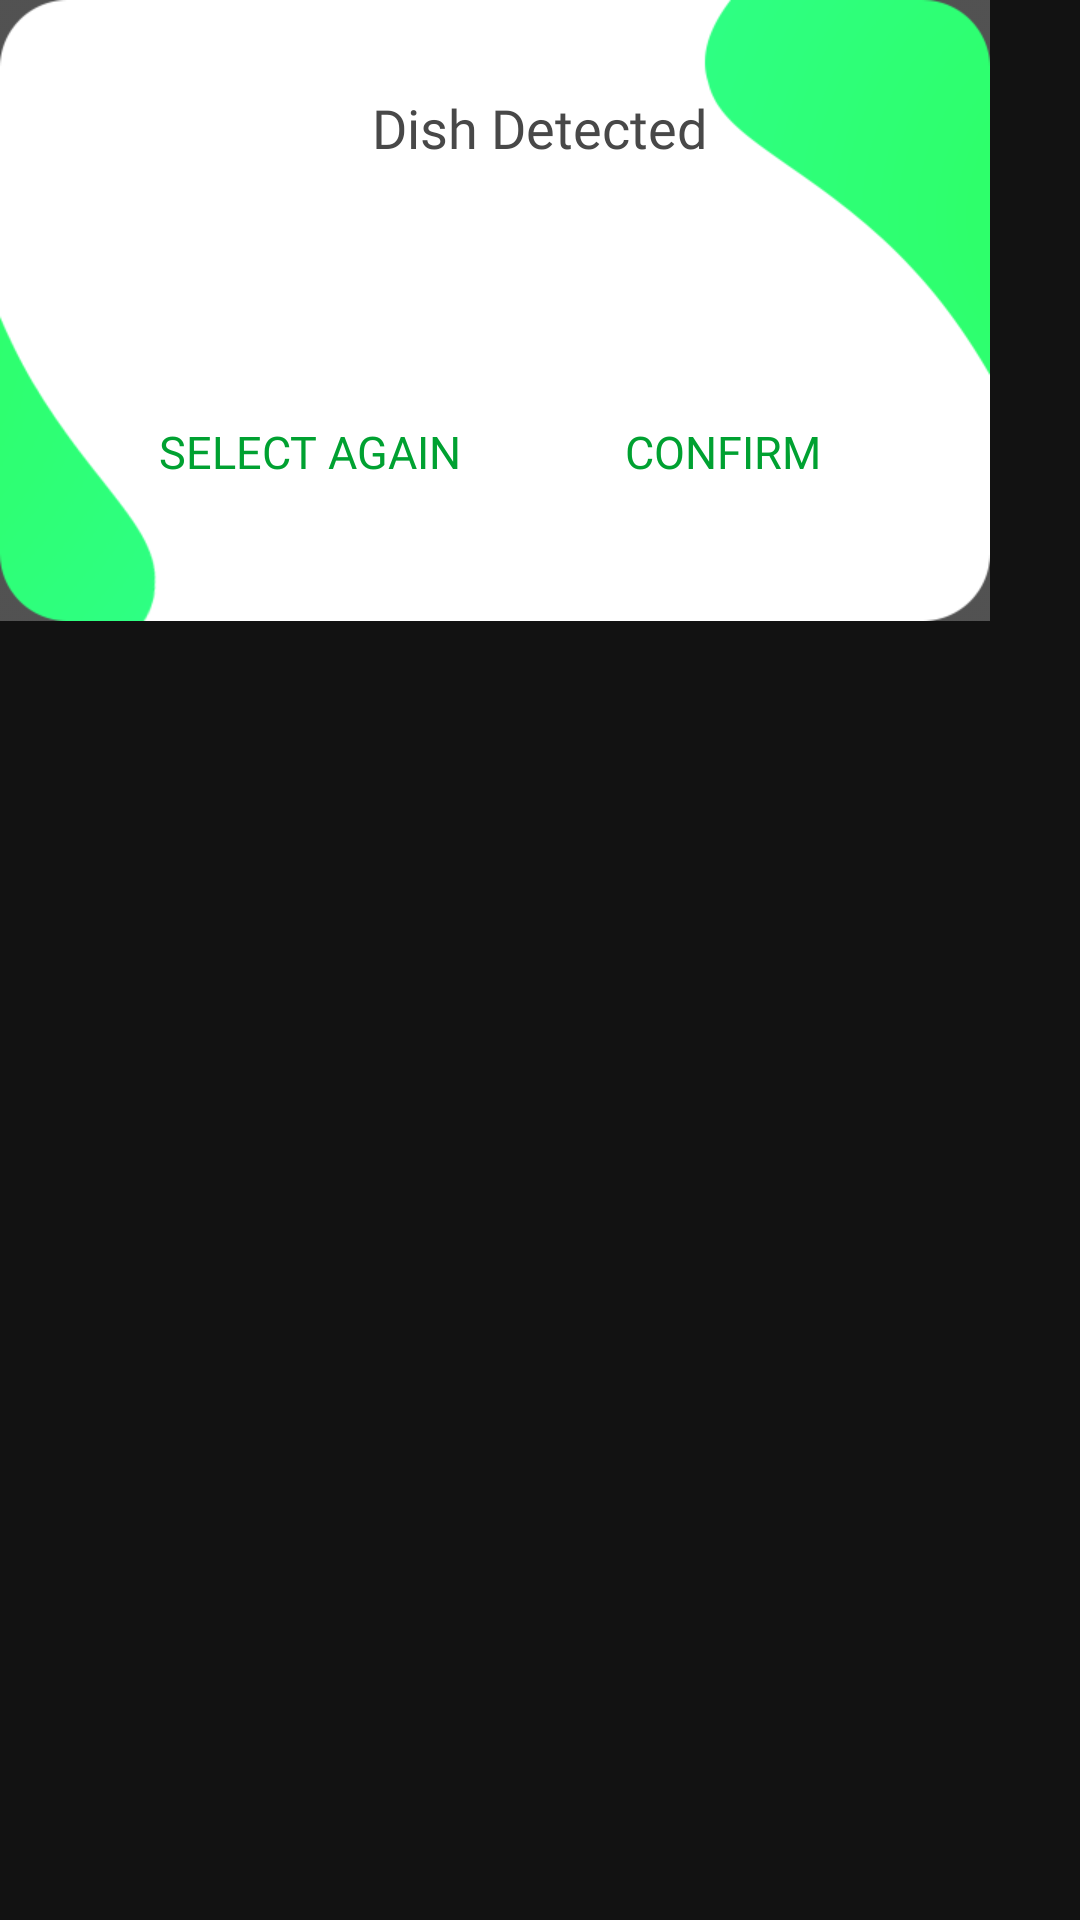

The Android layout XML behind this screen, and the referenced resources:
<!-- AndroidManifest.xml: application theme AppTheme -->
<!-- res/layout/dialog_dish_detected.xml -->
<?xml version="1.0" encoding="utf-8"?>
<RelativeLayout xmlns:android="http://schemas.android.com/apk/res/android"
                xmlns:tools="http://schemas.android.com/tools"
                android:layout_width="330dp"
                android:layout_height="187dp" xmlns:app="http://schemas.android.com/apk/res-auto">

    <ImageView android:layout_width="330dp" android:layout_height="207dp"
    android:src="@drawable/screen_6_copy"
    />

    <TextView
            android:id="@+id/dialog_dishdtc_title"
            android:layout_width="wrap_content"
            android:layout_height="wrap_content"
            android:textSize="18sp"
            android:layout_centerHorizontal="true"
            android:layout_marginTop="33dp"
            android:textColor="#484848"
            android:includeFontPadding="false"
            app:fontFamily="@font/my_custom_font"
            android:text="@string/dish_detected"
    />

    <TextView
            android:id="@+id/dialog_dishdtc_val"
            android:layout_below="@id/dialog_dishdtc_title"
            android:layout_width="wrap_content"
            android:layout_height="wrap_content"
            android:layout_marginTop="36dp"
            android:layout_centerHorizontal="true"
            android:textSize="17.3sp"
            app:fontFamily="@font/my_custom_font"
            android:layout_marginLeft="45dp"
            android:includeFontPadding="false"
            android:layout_marginRight="45dp"
            android:textColor="#454545"
            tools:text="Please conform dish price is detected : 5.00"
    />

    <Button
            android:id="@+id/dialog_dishdtc_selectag_btn"
            android:layout_below="@id/dialog_dishdtc_val"
            android:layout_marginTop="16dp"
            android:layout_marginLeft="45dp"
            style="@style/Button.Primary"
            android:layout_width="wrap_content"
            android:layout_height="wrap_content"
            android:textSize="15sp"
            android:textColor="#00a131"
            android:includeFontPadding="false"
            app:fontFamily="@font/my_custom_font"
            android:text="@string/select_again"
    />
    <Button
            android:layout_toRightOf="@id/dialog_dishdtc_selectag_btn"
            android:layout_marginLeft="25dp"
            android:id="@+id/dialog_dishdtc_confirm_btn"
            android:layout_below="@id/dialog_dishdtc_val"
            android:layout_marginTop="16dp"
            style="@style/Button.Primary"
            android:layout_width="wrap_content"
            android:layout_height="wrap_content"
            android:textSize="15sp"
            android:includeFontPadding="false"
            app:fontFamily="@font/my_custom_font"
            android:textColor="#00a131"
            android:text="@string/confirm"
    />
</RelativeLayout>
<!-- resources referenced by this layout -->
<resources>
  <!-- drawable screen_6_copy: png bitmap (drawable, 11797 bytes) -->
  <string name="confirm">Confirm</string>
  <string name="dish_detected">Dish Detected</string>
  <string name="select_again">Select Again</string>
  <style name="Button.Primary" parent="Widget.MaterialComponents.Button">
          <item name="android:textAppearance">@style/TextAppearance.AppCompat.Medium</item>
          <item name="android:textAllCaps">true</item>
          <item name="backgroundTint">@android:color/white</item>
          <item name="cornerRadius">20dp</item>
          <item name="android:textSize">18sp</item>
          <item name="android:textColor">#454545</item>
          <item name="android:layout_marginLeft">10dp</item>
          <item name="android:layout_marginRight">10dp</item>
          <item name="android:paddingLeft">8dp</item>
          <item name="android:paddingRight">8dp</item>
          <item name="android:paddingBottom">7dp</item>
          <item name="android:paddingTop">9dp</item>
          <item name="android:includeFontPadding">false</item>
          <item name="android:fontFamily">@font/my_custom_font</item>
      </style>
  <style name="AppTheme" parent="Theme.MaterialComponents.NoActionBar">
          
          <item name="colorPrimary">@color/colorPrimary</item>
          <item name="colorPrimaryDark">@color/colorPrimaryDark</item>
          <item name="colorAccent">@color/colorAccent</item>
      </style>
  <color name="colorPrimary">#00ff4e</color>
  <color name="colorPrimaryDark">#6CCE01</color>
  <color name="colorAccent">#D81B60</color>
</resources>
